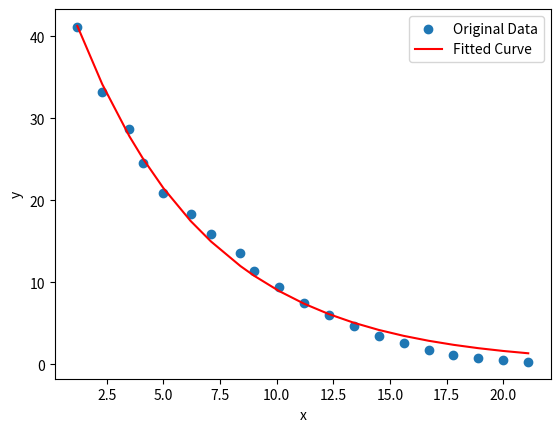

Write Python code to recreate this figure.
import numpy as np
from scipy.optimize import curve_fit
import matplotlib.pyplot as plt

# Given data
x_data = np.array(
    [
        1.2,
        2.3,
        3.5,
        4.1,
        5.0,
        6.2,
        7.1,
        8.4,
        9.0,
        10.1,
        11.2,
        12.3,
        13.4,
        14.5,
        15.6,
        16.7,
        17.8,
        18.9,
        20.0,
        21.1,
    ]
)
y_data = np.array(
    [
        41.2,
        33.2,
        28.7,
        24.6,
        20.9,
        18.3,
        15.9,
        13.6,
        11.4,
        9.4,
        7.5,
        6.0,
        4.7,
        3.5,
        2.6,
        1.8,
        1.2,
        0.8,
        0.5,
        0.3,
    ]
)


# Define the model function (exponential decay)
def model_function(x, a, b):
    return a * np.exp(-b * x)


# Fit the model to the data using curve_fit
params, covariance = curve_fit(model_function, x_data, y_data)

# Extract the fitted parameters
a_fit, b_fit = params

# Generate y values using the fitted parameters
y_fit = model_function(x_data, a_fit, b_fit)

# Plot the original data and the fitted curve
plt.scatter(x_data, y_data, label="Original Data")
plt.plot(x_data, y_fit, label="Fitted Curve", color="red")
plt.xlabel("x")
plt.ylabel("y")
plt.legend()
plt.show()

# Print the fitted parameters
print("Fitted parameters:")
print("a =", a_fit)
print("b =", b_fit)
